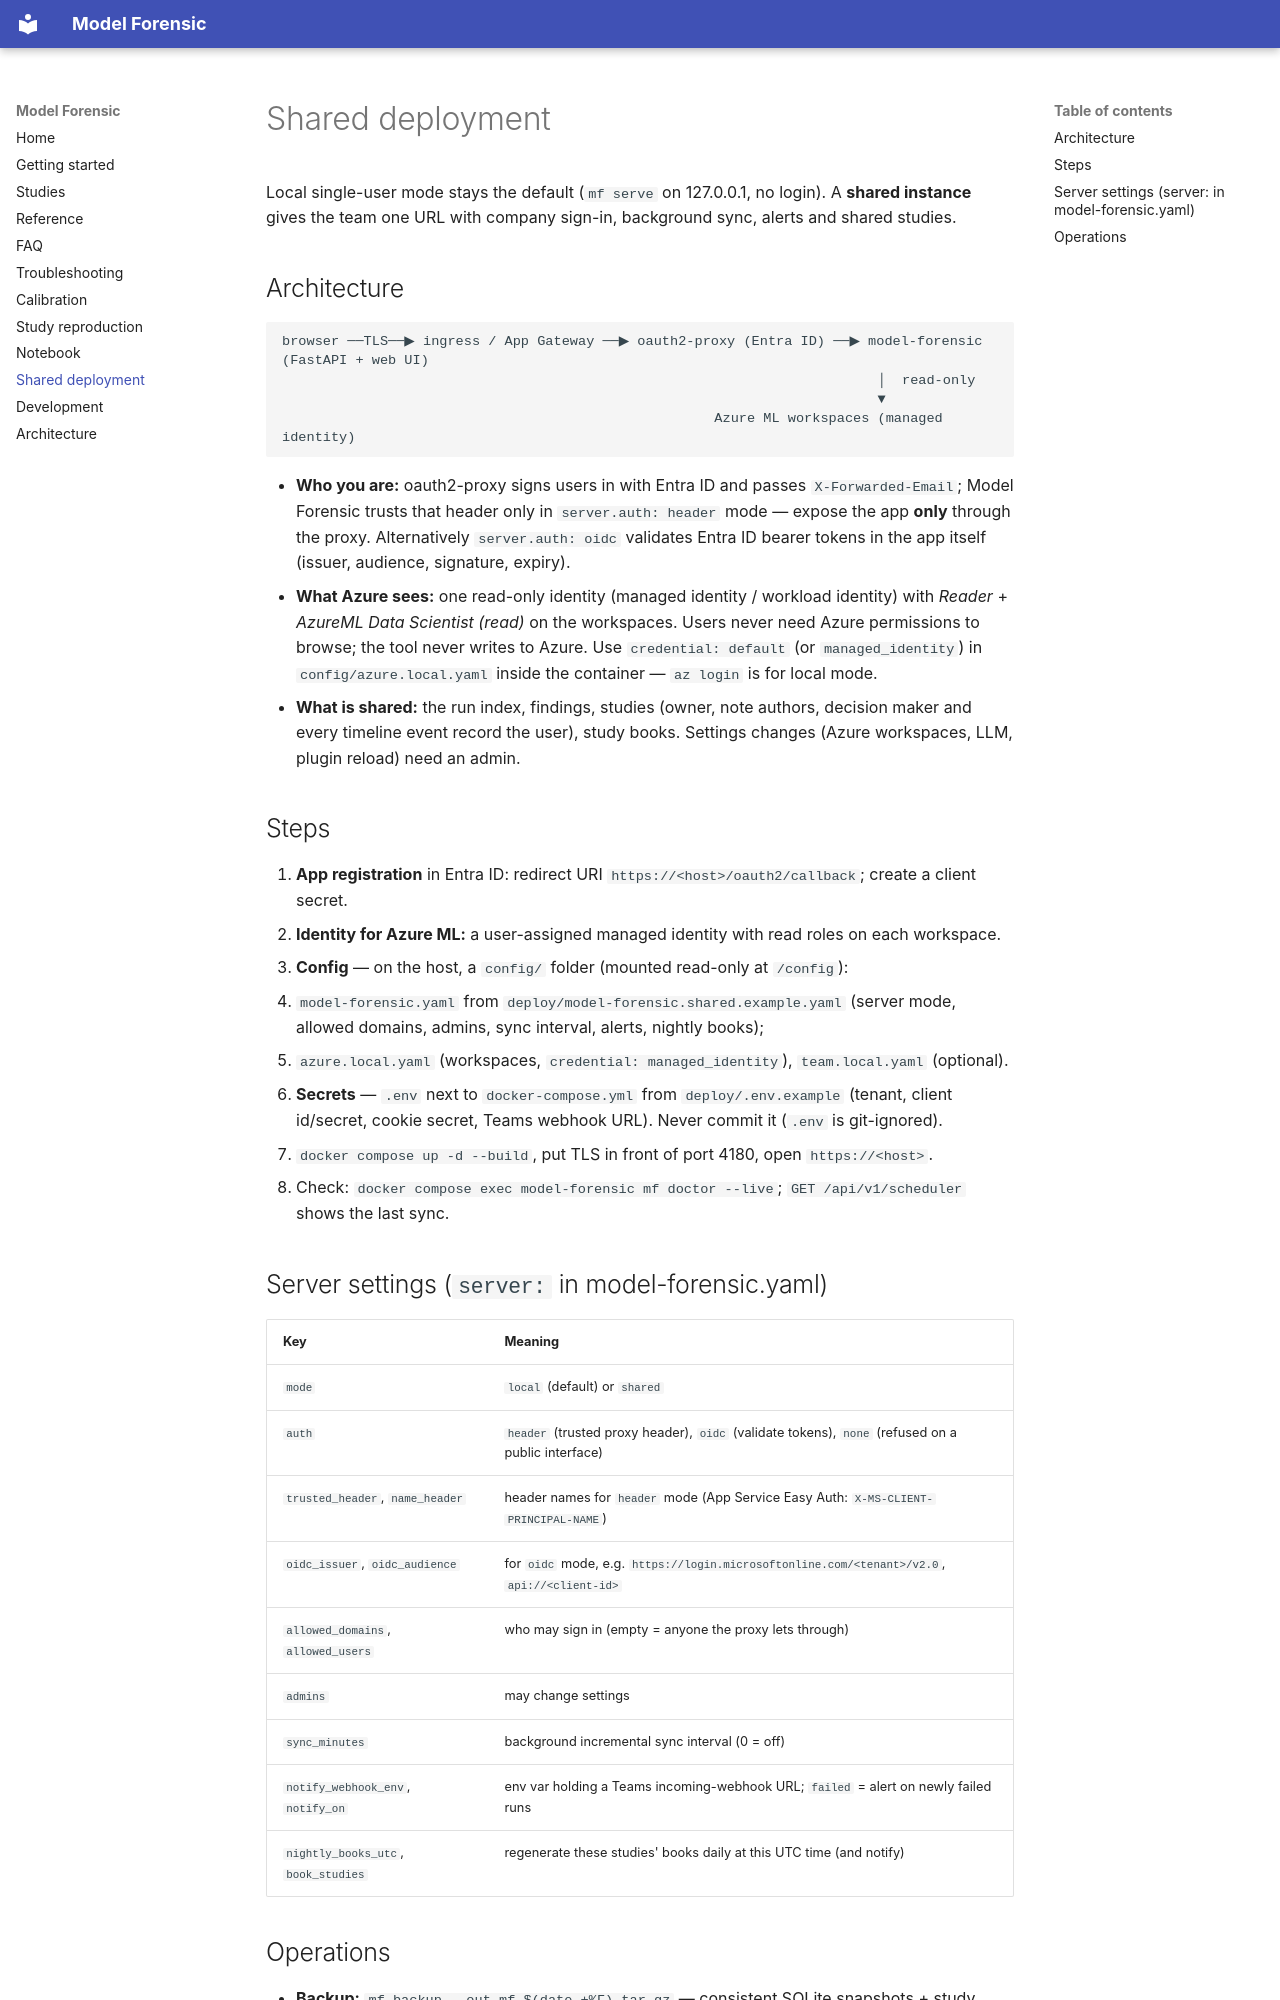

repository: create2moment-jpg/Model-Forensic- · page: deploy/index.html · generator: mkdocs

# Shared deployment

Local single-user mode stays the default (`mf serve` on 127.0.0.1, no login). A **shared instance** gives the team
one URL with company sign-in, background sync, alerts and shared studies.

## Architecture

```
browser ──TLS──▶ ingress / App Gateway ──▶ oauth2-proxy (Entra ID) ──▶ model-forensic (FastAPI + web UI)
                                                                         │  read-only
                                                                         ▼
                                                     Azure ML workspaces (managed identity)
```

* **Who you are:** oauth2-proxy signs users in with Entra ID and passes `X-Forwarded-Email`; Model Forensic trusts
  that header only in `server.auth: header` mode — expose the app **only** through the proxy. Alternatively
  `server.auth: oidc` validates Entra ID bearer tokens in the app itself (issuer, audience, signature, expiry).
* **What Azure sees:** one read-only identity (managed identity / workload identity) with *Reader* +
  *AzureML Data Scientist (read)* on the workspaces. Users never need Azure permissions to browse; the tool never
  writes to Azure. Use `credential: default` (or `managed_identity`) in `config/azure.local.yaml` inside the
  container — `az login` is for local mode.
* **What is shared:** the run index, findings, studies (owner, note authors, decision maker and every timeline
  event record the user), study books. Settings changes (Azure workspaces, LLM, plugin reload) need an admin.

## Steps

1. **App registration** in Entra ID: redirect URI `https://<host>/oauth2/callback`; create a client secret.
2. **Identity for Azure ML:** a user-assigned managed identity with read roles on each workspace.
3. **Config** — on the host, a `config/` folder (mounted read-only at `/config`):
   - `model-forensic.yaml` from `deploy/model-forensic.shared.example.yaml` (server mode, allowed domains, admins,
     sync interval, alerts, nightly books);
   - `azure.local.yaml` (workspaces, `credential: managed_identity`), `team.local.yaml` (optional).
4. **Secrets** — `.env` next to `docker-compose.yml` from `deploy/.env.example` (tenant, client id/secret, cookie
   secret, Teams webhook URL). Never commit it (`.env` is git-ignored).
5. `docker compose up -d --build`, put TLS in front of port 4180, open `https://<host>`.
6. Check: `docker compose exec model-forensic mf doctor --live`; `GET /api/v1/scheduler` shows the last sync.

## Server settings (`server:` in model-forensic.yaml)

| Key | Meaning |
|---|---|
| `mode` | `local` (default) or `shared` |
| `auth` | `header` (trusted proxy header), `oidc` (validate tokens), `none` (refused on a public interface) |
| `trusted_header`, `name_header` | header names for `header` mode (App Service Easy Auth: `X-MS-CLIENT-PRINCIPAL-NAME`) |
| `oidc_issuer`, `oidc_audience` | for `oidc` mode, e.g. `https://login.microsoftonline.com/<tenant>/v2.0`, `api://<client-id>` |
| `allowed_domains`, `allowed_users` | who may sign in (empty = anyone the proxy lets through) |
| `admins` | may change settings |
| `sync_minutes` | background incremental sync interval (0 = off) |
| `notify_webhook_env`, `notify_on` | env var holding a Teams incoming-webhook URL; `failed` = alert on newly failed runs |
| `nightly_books_utc`, `book_studies` | regenerate these studies' books daily at this UTC time (and notify) |
